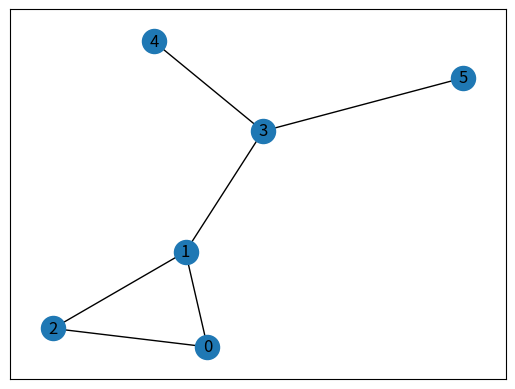

Write Python code to recreate this figure.
#Currently only works in python 3.11.9

# First networkx library is imported  
# along with matplotlib 
import networkx as nx 
import matplotlib.pyplot as plt 
   
  
# Defining a Class 
class GraphVisualization: 
   
    def __init__(self): 
          
        # visual is a list which stores all  
        # the set of edges that constitutes a 
        # graph 
        self.visual = [] 
          
    # addEdge function inputs the vertices of an 
    # edge and appends it to the visual list 
    def addEdge(self, a, b): 
        temp = [a, b] 
        self.visual.append(temp) 
          
    # In visualize function G is an object of 
    # class Graph given by networkx G.add_edges_from(visual) 
    # creates a graph with a given list 
    # nx.draw_networkx(G) - plots the graph 
    # plt.show() - displays the graph 
    def visualize(self): 
        G = nx.Graph() 
        G.add_edges_from(self.visual) 
        nx.draw_networkx(G) 
        plt.show() 
  
# Driver code 
G = GraphVisualization() 
G.addEdge(0, 2) 
G.addEdge(1, 2) 
G.addEdge(1, 3) 
G.addEdge(5, 3) 
G.addEdge(3, 4) 
G.addEdge(1, 0) 
G.visualize() 
